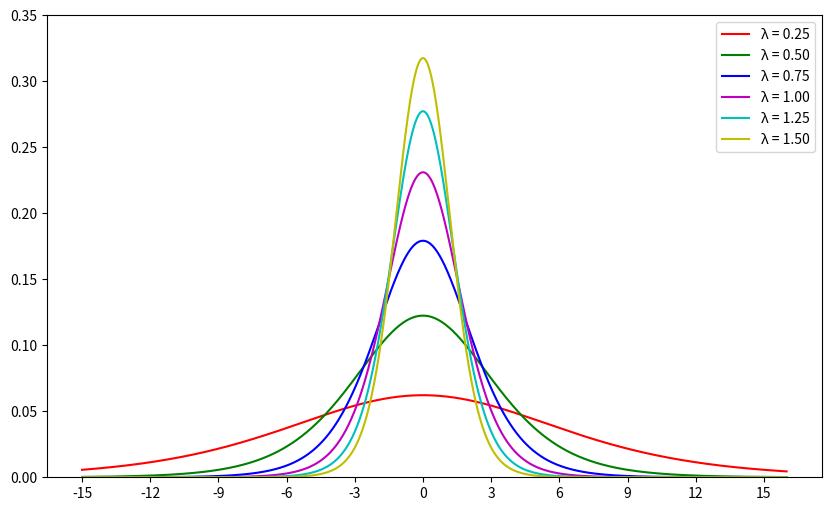

This chart was generated by the following Python code:
import numpy as np
import matplotlib.pyplot as plt

def sigma(x, lambda_):
    return 1 / (1 + np.exp(-lambda_ * x))

def phi_sigma(x, lambda_):
    return 0.5 * (sigma(x + 1, lambda_) - sigma(x - 1, lambda_))

x = np.linspace(-15, 16, 1500)

plt.figure(figsize=(10, 6))
ax = plt.gca()

lambdas = [0.25,0.50,0.75,1.00,1.25,1.50]
colors = ['r', 'g', 'b', 'm', 'c', 'y']

for i, lambda_ in enumerate(lambdas):
    y = phi_sigma(x, lambda_)
    plt.plot(x, y, label=f'λ = {lambda_:.2f}', color=colors[i])

x_labels = np.arange(-15, 16, 3)
plt.xticks(x_labels)

plt.yticks(np.arange(0.0, 0.36, 0.05))
plt.ylim(0.0, 0.35)

plt.legend()

plt.grid(False)

plt.show()
